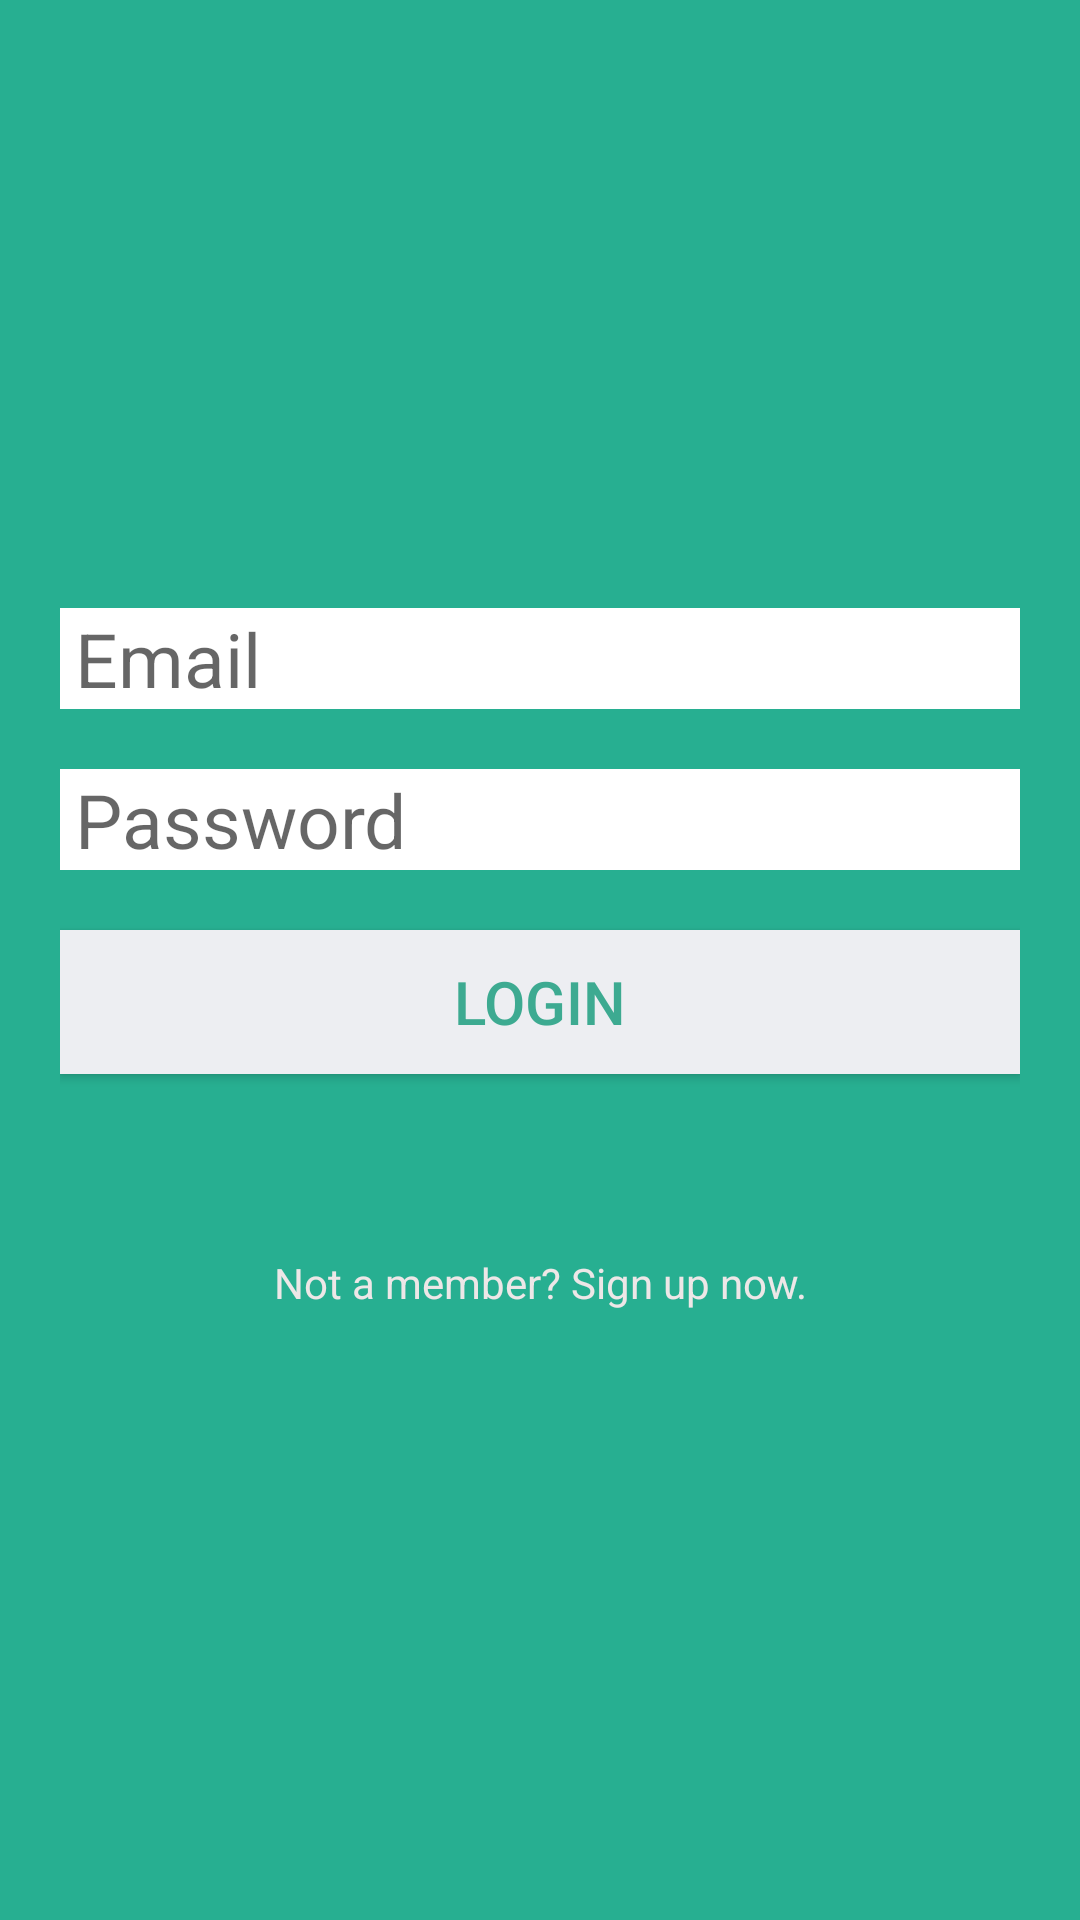

Android layout source for this screen:
<!-- AndroidManifest.xml: application theme AppTheme -->
<!-- res/layout/login_layout.xml -->
<?xml version="1.0" encoding="utf-8"?>
<LinearLayout xmlns:android="http://schemas.android.com/apk/res/android"
    xmlns:app="http://schemas.android.com/apk/res-auto"
    xmlns:tools="http://schemas.android.com/tools"
    android:layout_width="match_parent"
    android:layout_height="match_parent"
    android:background="#27af91"
    android:gravity="center_vertical"
    android:orientation="vertical"
    tools:context=".LoginActivity">

    <LinearLayout
        android:layout_width="match_parent"
        android:layout_height="wrap_content"
        android:orientation="vertical">

        <ImageView
            android:layout_width="wrap_content"
            android:layout_height="wrap_content"
            android:layout_gravity="center_horizontal"
            android:src="@drawable/mundo" />
    </LinearLayout>

    <LinearLayout
        android:layout_width="match_parent"
        android:layout_height="wrap_content"
        android:layout_margin="10dp"
        android:orientation="vertical"
        android:padding="10dp">

        <EditText
            android:id="@+id/loginEmail"
            android:layout_width="match_parent"
            android:layout_height="wrap_content"
            android:layout_marginBottom="10dp"
            android:layout_marginTop="10dp"
            android:background="#ffffff"
            android:hint="Email"
            android:inputType="textEmailAddress"
            android:paddingLeft="5dp"
            android:textSize="25sp" />

        <EditText
            android:id="@+id/loginSenha"
            android:layout_width="match_parent"
            android:layout_height="wrap_content"
            android:layout_marginBottom="10dp"
            android:layout_marginTop="10dp"
            android:background="#ffffff"
            android:hint="Password"
            android:inputType="textPassword"
            android:paddingLeft="5dp"
            android:textSize="25sp" />

        <Button
            android:layout_width="match_parent"
            android:layout_height="wrap_content"
            android:layout_marginBottom="10dp"
            android:layout_marginTop="10dp"
            android:background="#edeef2"
            android:text="Login"
            android:textAllCaps="true"
            android:textColor="#3daa91"
            android:textSize="20sp"
            android:onClick="carregaJanelaRegister"/>

        <TextView
            android:layout_width="match_parent"
            android:layout_height="wrap_content"
            android:layout_marginBottom="10dp"
            android:layout_marginTop="50dp"
            android:clickable="true"
            android:gravity="center"
            android:onClick="carregaRegister"
            android:text="Not a member? Sign up now."
            android:textColor="#ede7e7"
            android:cursorVisible="true"/>
    </LinearLayout>

</LinearLayout>
<!-- resources referenced by this layout -->
<resources>
  <style name="AppTheme" parent="Theme.AppCompat.Light.DarkActionBar">
          
          <item name="colorPrimary">@color/colorPrimary</item>
          <item name="colorPrimaryDark">@color/colorPrimaryDark</item>
          <item name="colorAccent">@color/colorAccent</item>
      </style>
  <!-- not gathered from this repository: default colours our renderer supplied (Android Studio template values) -->
  <color name="colorPrimary">#FF6200EE</color>
  <color name="colorPrimaryDark">#FF3700B3</color>
  <color name="colorAccent">#FF03DAC5</color>
</resources>
